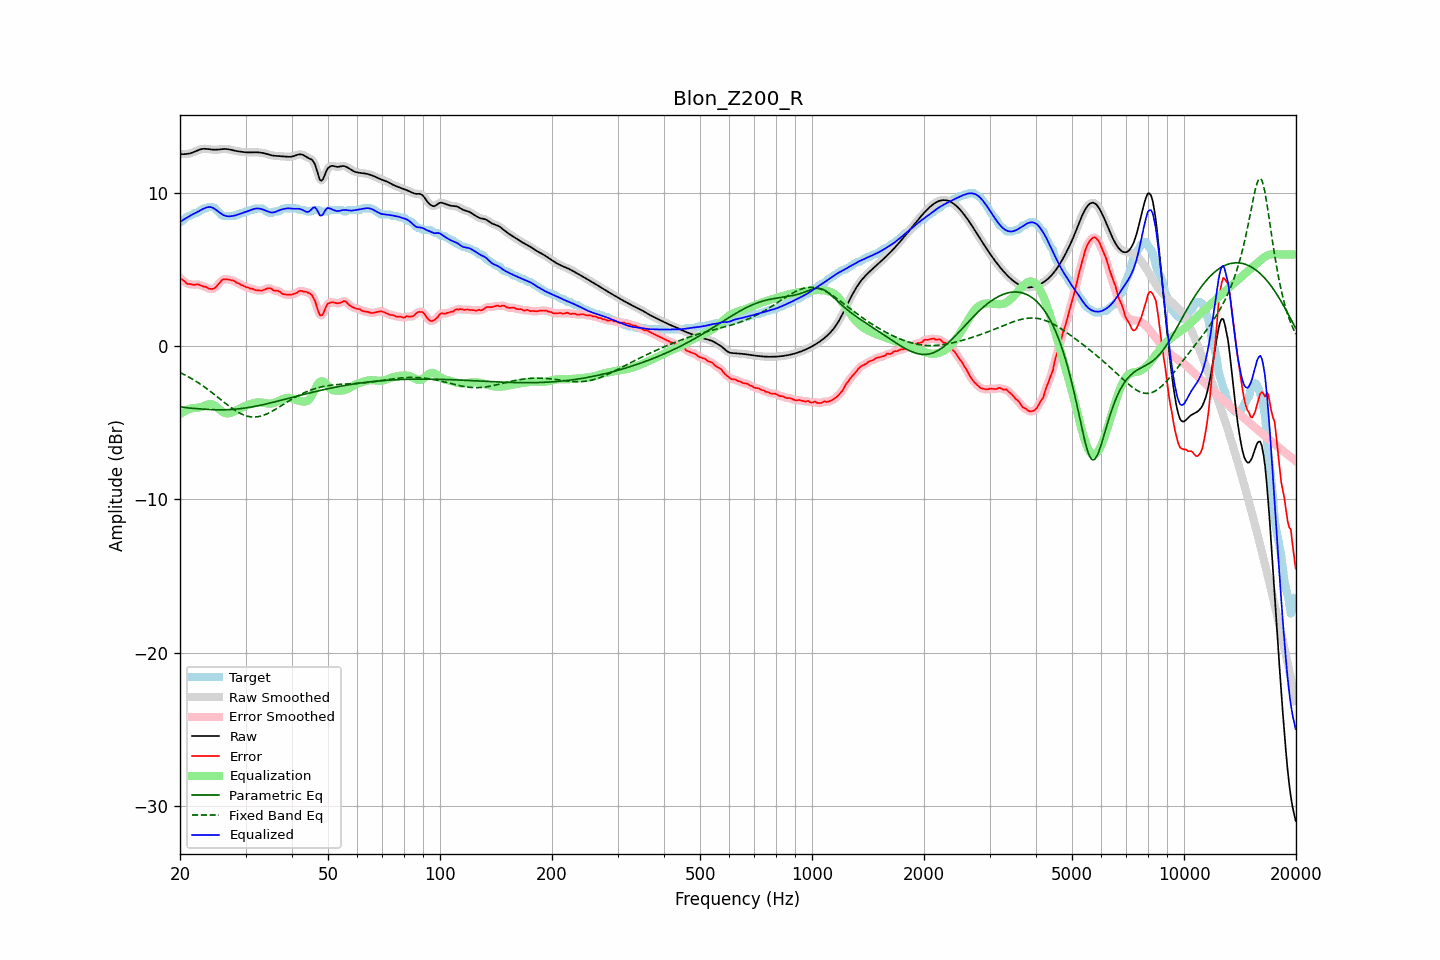

The table this chart was drawn from, first rows:
frequency, raw, error, smoothed, error_smoothed, equalization, parametric_eq, fixed_band_eq, equalized_raw, equalized_smoothed, target
20.00, 12.55, 4.45, 12.55, 4.47, -4.43, -3.93, -1.71, 8.12, 8.12, 8.11
20.20, 12.55, 4.39, 12.55, 4.37, -4.36, -3.95, -1.76, 8.19, 8.19, 8.16
20.40, 12.55, 4.31, 12.55, 4.29, -4.29, -3.98, -1.81, 8.26, 8.26, 8.24
20.61, 12.55, 4.24, 12.55, 4.21, -4.23, -3.99, -1.87, 8.32, 8.32, 8.31
20.81, 12.56, 4.11, 12.56, 4.14, -4.18, -4.01, -1.92, 8.38, 8.38, 8.45
21.02, 12.57, 4.07, 12.57, 4.08, -4.13, -4.02, -1.98, 8.44, 8.44, 8.51
21.23, 12.59, 4.08, 12.59, 4.06, -4.09, -4.03, -2.04, 8.50, 8.51, 8.51
21.44, 12.62, 4.05, 12.62, 4.05, -4.05, -4.04, -2.10, 8.57, 8.57, 8.57
21.66, 12.66, 4.04, 12.66, 4.03, -4.04, -4.05, -2.16, 8.62, 8.62, 8.63
21.87, 12.70, 4.00, 12.70, 4.03, -4.03, -4.06, -2.22, 8.67, 8.67, 8.70
22.09, 12.75, 4.04, 12.75, 4.04, -4.02, -4.07, -2.29, 8.73, 8.73, 8.71
22.31, 12.80, 4.05, 12.79, 4.03, -4.01, -4.08, -2.36, 8.78, 8.78, 8.74
22.54, 12.84, 4.02, 12.84, 4.02, -4.00, -4.08, -2.42, 8.84, 8.84, 8.82
22.76, 12.87, 3.98, 12.87, 3.98, -3.97, -4.09, -2.49, 8.90, 8.90, 8.89
22.99, 12.89, 3.94, 12.89, 3.94, -3.93, -4.10, -2.57, 8.96, 8.95, 8.95
23.22, 12.90, 3.89, 12.90, 3.91, -3.89, -4.11, -2.64, 9.00, 9.00, 9.01
23.45, 12.90, 3.89, 12.90, 3.86, -3.85, -4.11, -2.71, 9.05, 9.05, 9.01
23.69, 12.89, 3.82, 12.89, 3.82, -3.81, -4.12, -2.79, 9.08, 9.08, 9.07
23.92, 12.87, 3.77, 12.87, 3.78, -3.78, -4.13, -2.87, 9.10, 9.10, 9.11
24.16, 12.86, 3.75, 12.86, 3.74, -3.77, -4.13, -2.95, 9.09, 9.09, 9.11
24.40, 12.85, 3.74, 12.85, 3.74, -3.79, -4.14, -3.03, 9.06, 9.06, 9.11
24.65, 12.84, 3.77, 12.84, 3.77, -3.83, -4.14, -3.11, 9.01, 9.01, 9.07
24.89, 12.84, 3.83, 12.84, 3.84, -3.89, -4.14, -3.20, 8.94, 8.94, 9.01
25.14, 12.84, 3.96, 12.84, 3.94, -3.98, -4.15, -3.28, 8.86, 8.86, 8.88
25.39, 12.85, 4.07, 12.85, 4.07, -4.07, -4.15, -3.36, 8.78, 8.78, 8.77
25.65, 12.86, 4.18, 12.86, 4.20, -4.16, -4.15, -3.45, 8.70, 8.70, 8.68
25.91, 12.87, 4.32, 12.87, 4.30, -4.24, -4.15, -3.53, 8.63, 8.63, 8.55
26.16, 12.88, 4.38, 12.88, 4.36, -4.31, -4.15, -3.62, 8.57, 8.57, 8.51
26.43, 12.89, 4.38, 12.89, 4.39, -4.36, -4.14, -3.70, 8.53, 8.53, 8.51
26.69, 12.88, 4.38, 12.88, 4.38, -4.38, -4.14, -3.78, 8.50, 8.50, 8.51
26.96, 12.87, 4.36, 12.87, 4.36, -4.38, -4.14, -3.86, 8.49, 8.49, 8.51
27.23, 12.85, 4.34, 12.85, 4.34, -4.36, -4.13, -3.94, 8.49, 8.49, 8.51
27.50, 12.82, 4.32, 12.83, 4.33, -4.33, -4.12, -4.02, 8.50, 8.50, 8.51
27.77, 12.80, 4.29, 12.80, 4.29, -4.28, -4.12, -4.09, 8.52, 8.52, 8.51
28.05, 12.77, 4.26, 12.78, 4.24, -4.23, -4.11, -4.16, 8.54, 8.54, 8.52
28.33, 12.75, 4.17, 12.75, 4.19, -4.19, -4.10, -4.23, 8.57, 8.57, 8.59
28.62, 12.74, 4.13, 12.74, 4.13, -4.13, -4.09, -4.30, 8.60, 8.60, 8.61
28.90, 12.72, 4.09, 12.72, 4.07, -4.08, -4.08, -4.35, 8.64, 8.64, 8.63
29.19, 12.71, 4.00, 12.71, 4.03, -4.03, -4.06, -4.41, 8.68, 8.68, 8.70
29.48, 12.69, 3.98, 12.69, 3.97, -3.97, -4.05, -4.46, 8.72, 8.72, 8.71
29.78, 12.68, 3.93, 12.68, 3.92, -3.93, -4.04, -4.50, 8.75, 8.75, 8.75
30.08, 12.67, 3.86, 12.67, 3.88, -3.88, -4.02, -4.53, 8.78, 8.78, 8.81
30.38, 12.66, 3.85, 12.66, 3.84, -3.84, -4.01, -4.57, 8.82, 8.82, 8.81
30.68, 12.66, 3.81, 12.66, 3.81, -3.80, -3.99, -4.59, 8.86, 8.86, 8.85
30.99, 12.66, 3.76, 12.66, 3.78, -3.77, -3.97, -4.61, 8.90, 8.90, 8.91
31.30, 12.67, 3.76, 12.67, 3.74, -3.73, -3.95, -4.61, 8.94, 8.93, 8.91
31.61, 12.67, 3.71, 12.67, 3.71, -3.70, -3.93, -4.62, 8.97, 8.97, 8.96
31.93, 12.67, 3.67, 12.67, 3.68, -3.68, -3.91, -4.61, 8.99, 8.99, 9.01
32.24, 12.67, 3.66, 12.67, 3.66, -3.66, -3.89, -4.61, 9.00, 9.00, 9.01
32.57, 12.66, 3.65, 12.66, 3.64, -3.66, -3.87, -4.59, 9.00, 9.00, 9.01
32.89, 12.65, 3.64, 12.65, 3.64, -3.67, -3.85, -4.56, 8.98, 8.98, 9.01
33.22, 12.64, 3.63, 12.64, 3.65, -3.68, -3.83, -4.53, 8.95, 8.95, 9.00
33.55, 12.62, 3.68, 12.62, 3.68, -3.70, -3.80, -4.50, 8.91, 8.91, 8.94
33.89, 12.59, 3.72, 12.59, 3.72, -3.72, -3.78, -4.46, 8.87, 8.87, 8.87
34.23, 12.56, 3.76, 12.56, 3.77, -3.73, -3.76, -4.42, 8.83, 8.83, 8.80
34.57, 12.53, 3.80, 12.53, 3.79, -3.74, -3.73, -4.37, 8.79, 8.79, 8.73
34.92, 12.50, 3.79, 12.50, 3.78, -3.74, -3.71, -4.31, 8.75, 8.76, 8.71
35.27, 12.47, 3.75, 12.47, 3.74, -3.73, -3.68, -4.26, 8.74, 8.74, 8.72
35.62, 12.45, 3.66, 12.45, 3.68, -3.71, -3.65, -4.20, 8.74, 8.74, 8.79
35.97, 12.44, 3.63, 12.44, 3.65, -3.67, -3.63, -4.14, 8.76, 8.77, 8.81
... 635 more rows
